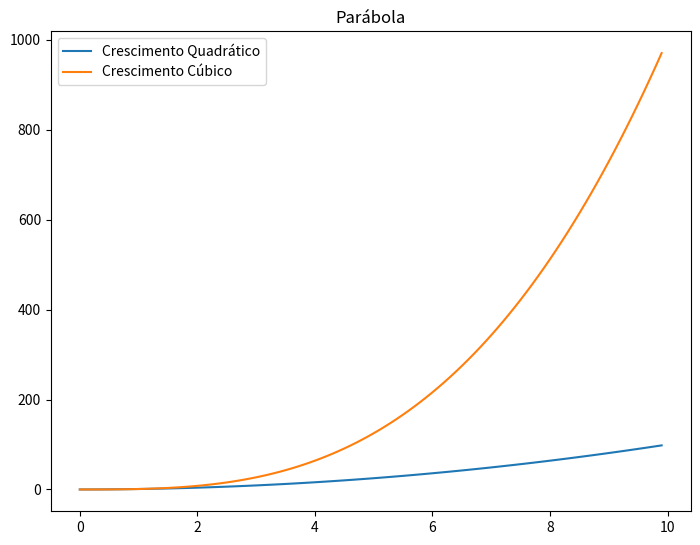

Generate this figure with matplotlib:
import numpy as np
import matplotlib.pyplot as plt

x = np.arange(0,10,0.1)
y = x ** 2
h = x ** 3
fig = plt.figure()
axis = fig.add_axes([0.3,0.3,1,1])
axis.set_title("Parábola")
axis.plot(x,y,label="Crescimento Quadrático")
axis.plot(x,h, label="Crescimento Cúbico")
plt.legend()
plt.show()